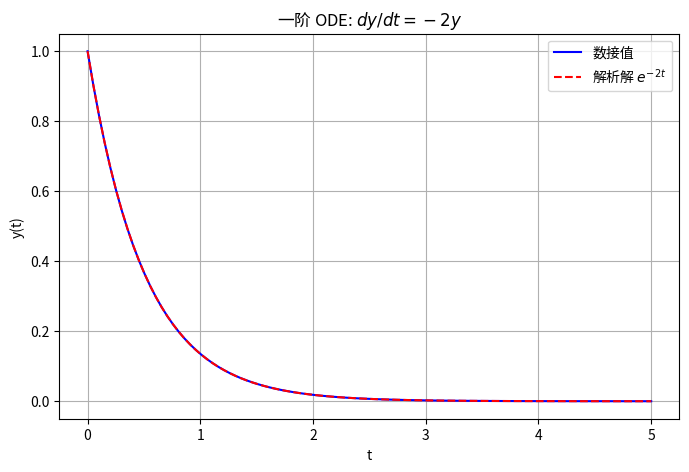

Python code for this plot:
import numpy as np
from scipy.integrate import solve_ivp
import matplotlib.pyplot as plt


def dy_dt(t, y):
    return -2 * y

y0 = [1.0]
t_span = (0,5)
t_eval = np.linspace(0,5, 100)
sol = solve_ivp(dy_dt, t_span, y0, t_eval=t_eval,method='RK45')
print(sol)
plt.figure(figsize=(8,5))
plt.plot(sol.t,sol.y[0],'b-',label='数接值')
plt.plot(t_eval, np.exp(-2 * t_eval), 'r--', label='解析解 $e^{-2t}$')
plt.xlabel('t')
plt.ylabel('y(t)')
plt.title('一阶 ODE: $dy/dt = -2y$')
plt.legend()
plt.grid(True)
plt.savefig('demo-1.png')

def harmonic_oscillator(t, y):
    y1,y2 = y
    dy1_dt = y2
    dy2_dt = -y1
    return [dy1_dt, dy2_dt]

y0 = [1.0,0.0]
t_span = (0,10)
t_eval = np.linspace(0,10,200)
sol = solve_ivp(harmonic_oscillator,t_span,y0,t_eval=t_eval,method='RK45')


def lotka_volterra(t, z):
    x , y = z
    dx_dt = x * (1-y)
    dy_dt = y * (x-1)
    return [dx_dt, dy_dt]

z0 = [2.0,1.0]
sol = solve_ivp(lotka_volterra,(0,20),z0,t_eval=t_eval,method='RK45')
print(sol)